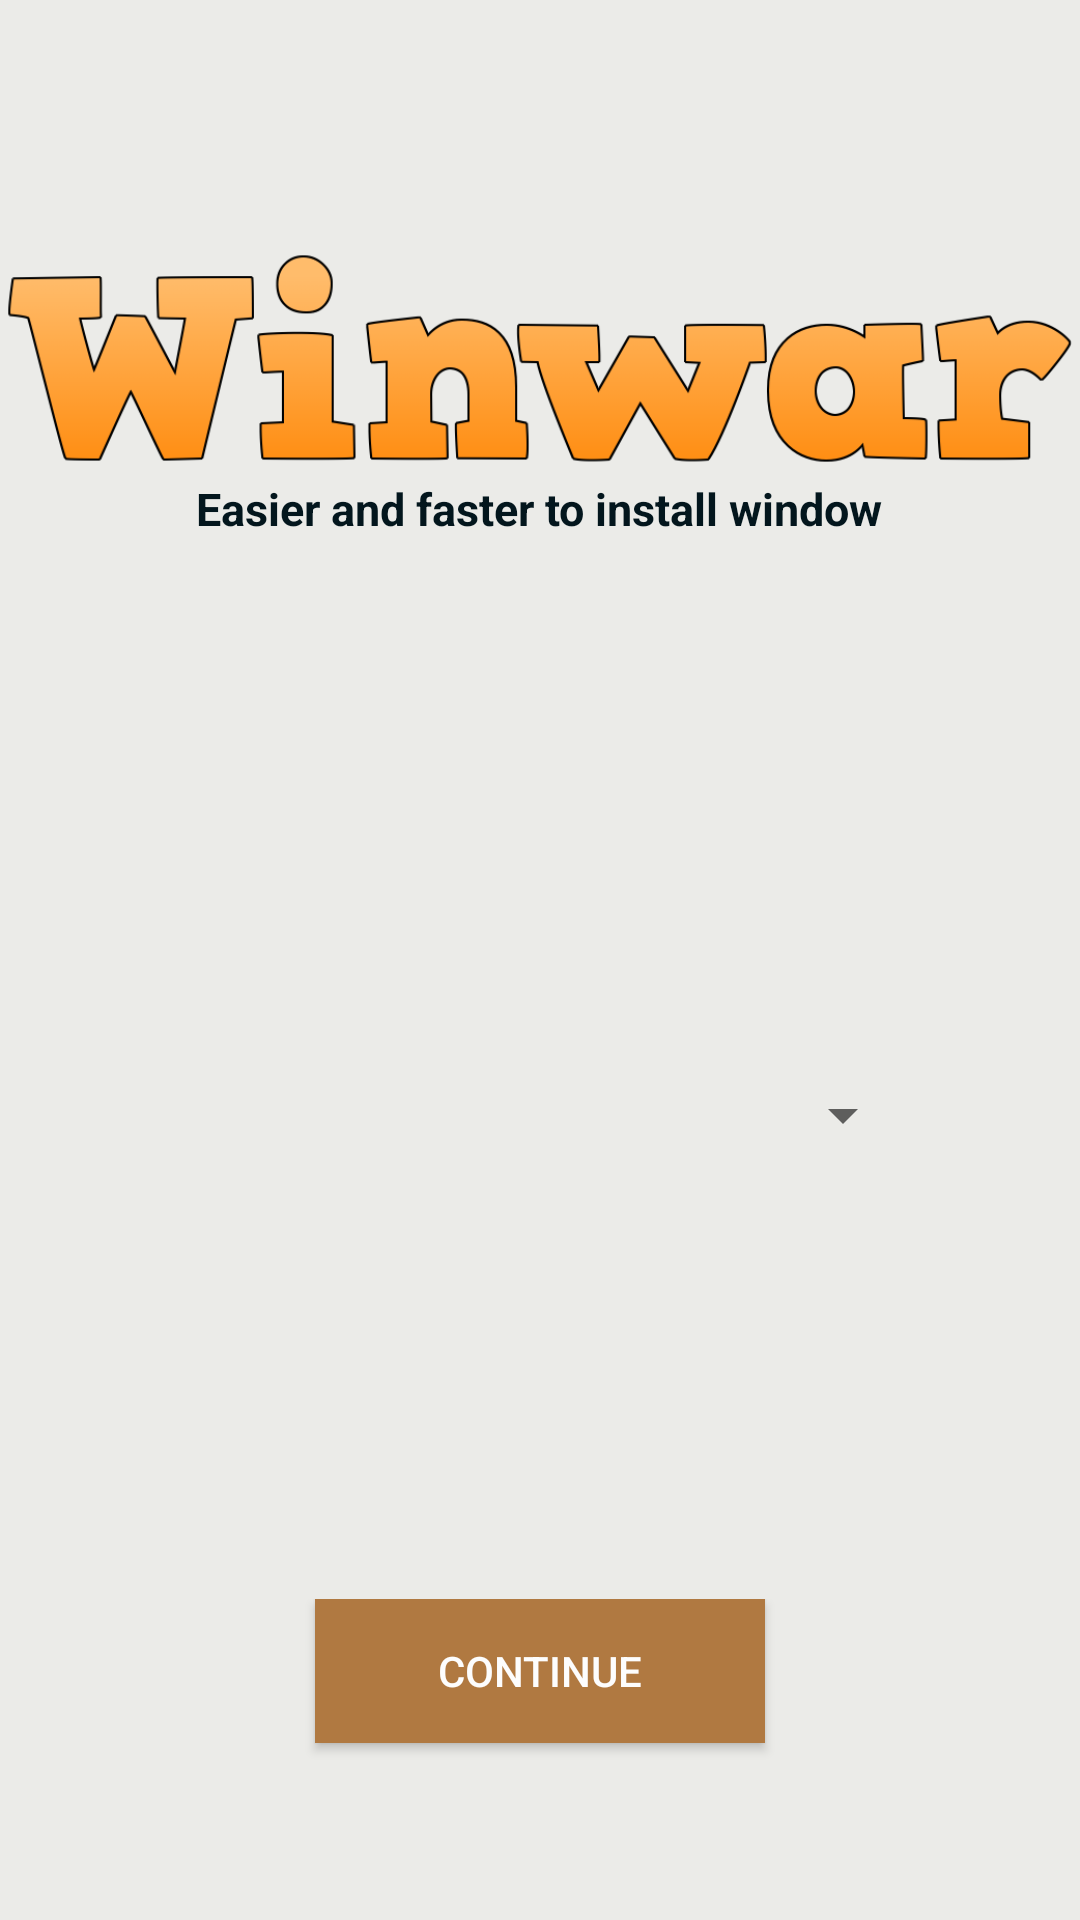

Layout XML and referenced resources for this Android screen:
<!-- AndroidManifest.xml: application theme AppTheme -->
<!-- res/layout/activity_main.xml -->
<?xml version="1.0" encoding="utf-8"?>
<LinearLayout xmlns:android="http://schemas.android.com/apk/res/android"
    xmlns:tools="http://schemas.android.com/tools"
    android:layout_width="fill_parent"
    android:layout_height="fill_parent"
    android:orientation="vertical"
    android:background="@color/whiteBackground"
    tools:context="com.winwar.winwar.MainActivity">

    <RelativeLayout
        android:layout_width="fill_parent"
        android:layout_weight="0.3"
        android:layout_height="0dp">

        <LinearLayout
            android:orientation="vertical"
            android:layout_width="fill_parent"
            android:layout_height="fill_parent">

            <RelativeLayout
                android:layout_weight="0.1"
                android:layout_width="fill_parent"
                android:layout_height="0dp">

            </RelativeLayout>
            <RelativeLayout
                android:layout_weight="0.1"
                android:layout_width="fill_parent"
                android:layout_height="0dp">

                <ImageView
                    android:src="@mipmap/winwar_text_logo"
                    android:layout_centerInParent="true"
                    android:layout_width="wrap_content"
                    android:layout_height="wrap_content" />
            </RelativeLayout>

            <RelativeLayout
                android:layout_weight="0.1"
                android:layout_width="fill_parent"
                android:layout_height="0dp">
                <TextView
                    android:layout_centerHorizontal="true"
                    android:textSize="15dp"
                    android:textStyle="bold"
                    android:textColor="@color/blackColor"
                    android:text="Easier and faster to install window"
                    android:layout_width="wrap_content"
                    android:layout_height="wrap_content" />

            </RelativeLayout>
            <RelativeLayout
                android:layout_weight="0.1"
                android:layout_width="fill_parent"
                android:layout_height="0dp">

            </RelativeLayout>
        </LinearLayout>
    </RelativeLayout>


    <RelativeLayout
        android:layout_width="fill_parent"
        android:layout_weight="0.2"
        android:layout_height="0dp">

        <LinearLayout
            android:orientation="vertical"
            android:layout_centerInParent="true"
            android:layout_width="fill_parent"
            android:layout_height="fill_parent">

            <Spinner
                android:id="@+id/spinner"
                android:layout_width="250dp"
                android:layout_height="wrap_content"
                android:layout_gravity="center"
                android:layout_marginTop="40dp"
                android:autofillHints="Choose your language"
                android:isScrollContainer="false"
                android:scrollbarSize="20dp"
                android:scrollbars="none"
                android:spinnerMode="dialog"
                android:tag="select your language" />

        </LinearLayout>

    </RelativeLayout>
    <RelativeLayout
        android:layout_width="fill_parent"
        android:layout_weight="0.1"
        android:layout_height="0dp">

        <LinearLayout
            android:orientation="vertical"
            android:layout_centerInParent="true"
            android:layout_width="fill_parent"
            android:layout_height="fill_parent">

            <Button
                android:id="@+id/continueButton"
                android:background="@color/colorButtonContinue"
                android:text="continue"
                android:textColor="@color/colorWhite"
                android:layout_width="150dp"
                android:layout_gravity="center"
                android:layout_height="wrap_content">
            </Button>
        </LinearLayout>
    </RelativeLayout>
</LinearLayout>
<!-- resources referenced by this layout -->
<resources>
  <color name="blackColor">#FF03161D</color>
  <color name="colorButtonContinue">#FFB07941</color>
  <color name="colorWhite">#FFFDFDFD</color>
  <color name="whiteBackground">#EBEBE8</color>
  <!-- mipmap winwar_text_logo: png bitmap (mipmap-mdpi, 36417 bytes) -->
  <style name="AppTheme" parent="Theme.AppCompat.Light.DarkActionBar">
          
          <item name="colorPrimary">@color/colorPrimary</item>
          <item name="colorPrimaryDark">@color/colorPrimaryDark</item>
          <item name="colorAccent">@color/colorAccent</item>
      </style>
  <color name="colorPrimary">#3F51B5</color>
  <color name="colorPrimaryDark">#303F9F</color>
  <color name="colorAccent">#FF4081</color>
</resources>
